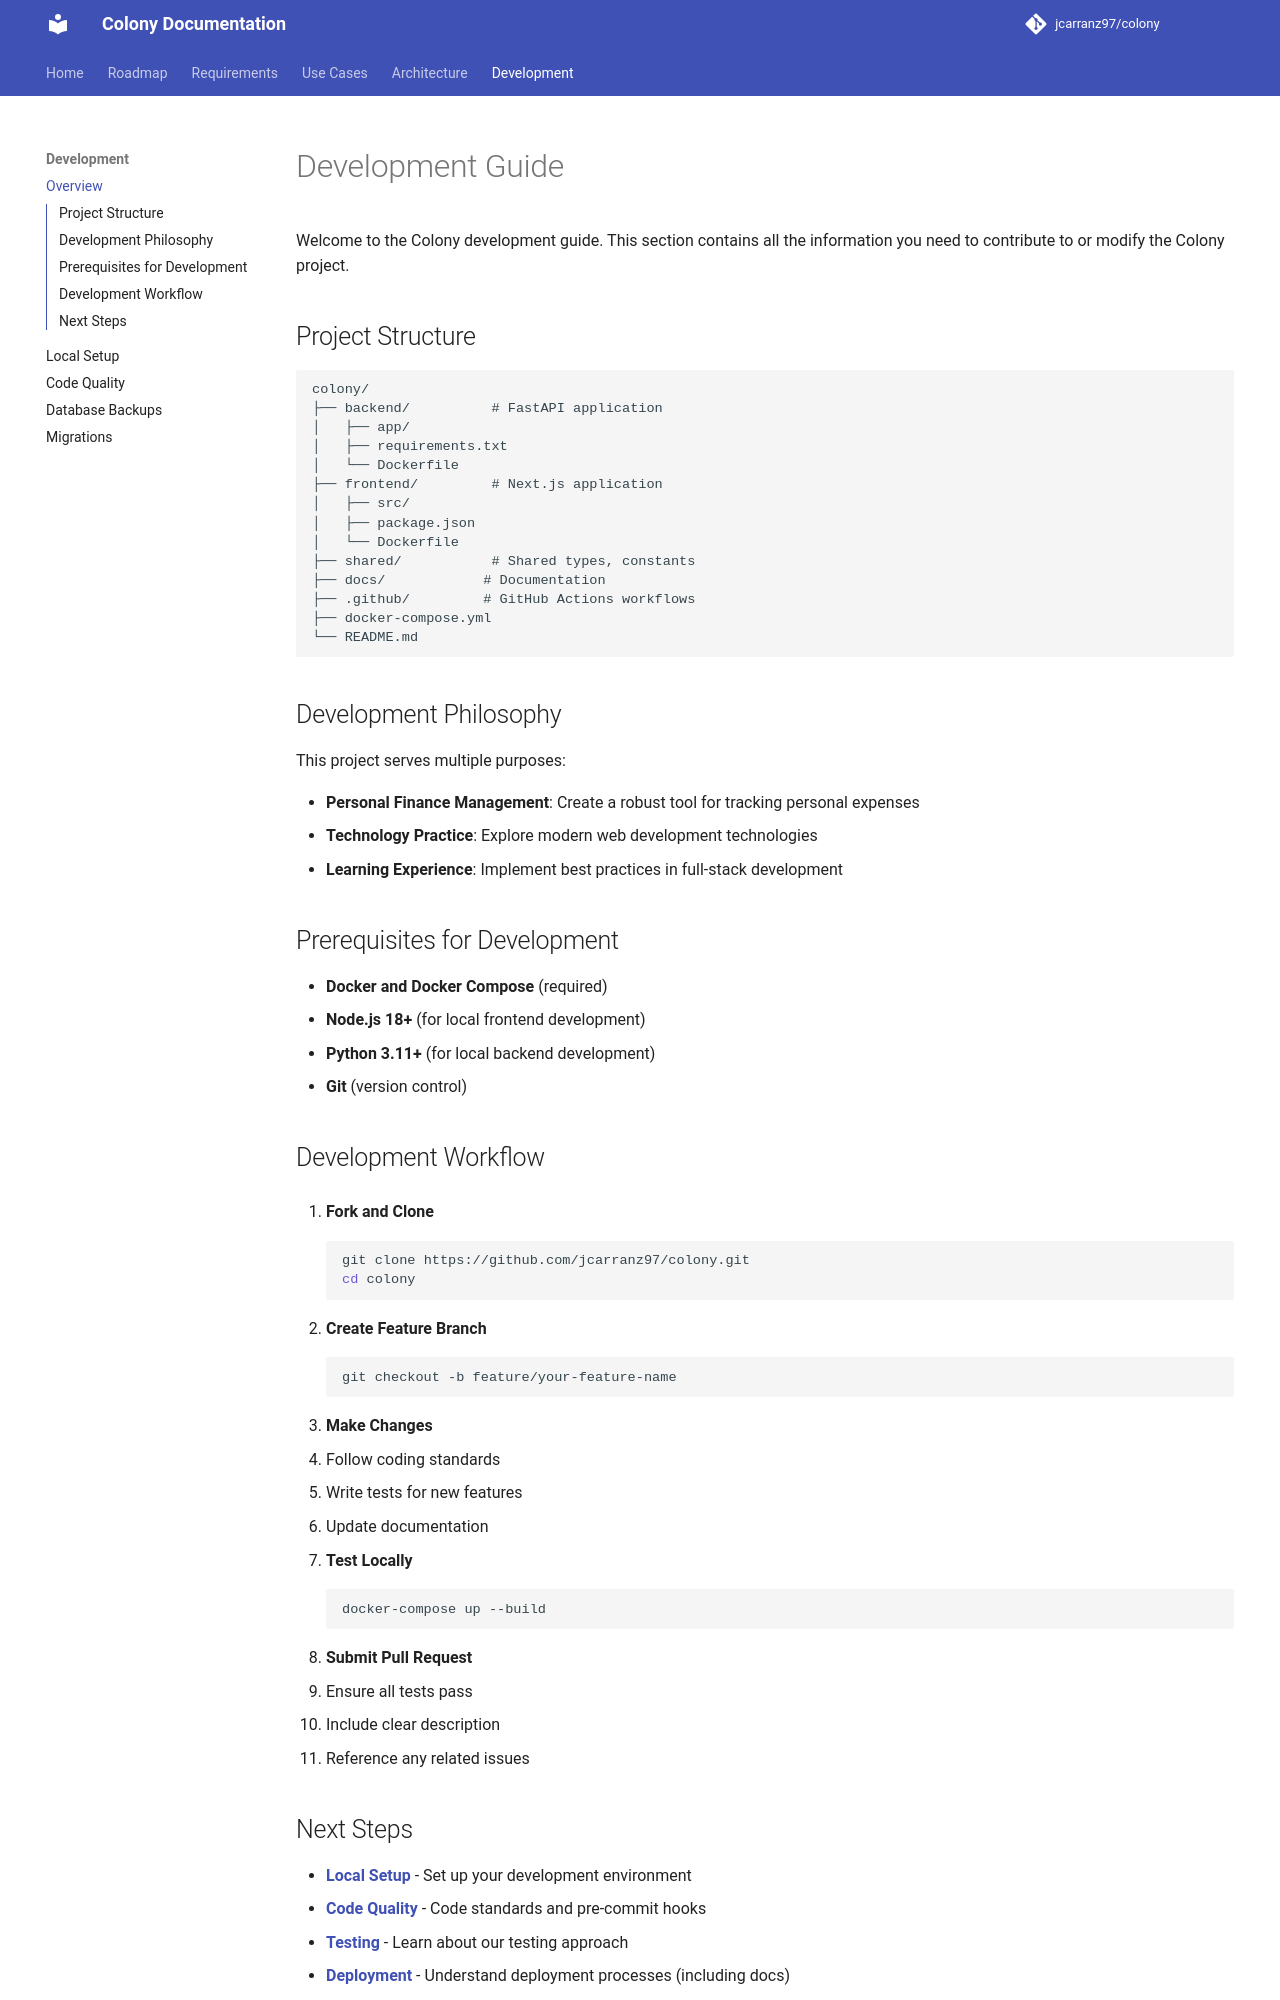

repository: jcarranz97/colony · page: development/index.html · generator: mkdocs

# Development Guide

Welcome to the Colony development guide. This section contains all the information you need to contribute to or modify the Colony project.

## Project Structure

```
colony/
├── backend/          # FastAPI application
│   ├── app/
│   ├── requirements.txt
│   └── Dockerfile
├── frontend/         # Next.js application
│   ├── src/
│   ├── package.json
│   └── Dockerfile
├── shared/           # Shared types, constants
├── docs/            # Documentation
├── .github/         # GitHub Actions workflows
├── docker-compose.yml
└── README.md
```

## Development Philosophy

This project serves multiple purposes:

- **Personal Finance Management**: Create a robust tool for tracking personal expenses
- **Technology Practice**: Explore modern web development technologies
- **Learning Experience**: Implement best practices in full-stack development

## Prerequisites for Development

- **Docker and Docker Compose** (required)
- **Node.js 18+** (for local frontend development)
- **Python 3.11+** (for local backend development)
- **Git** (version control)

## Development Workflow

1. **Fork and Clone**
   ```bash
   git clone https://github.com/jcarranz97/colony.git
   cd colony
   ```

2. **Create Feature Branch**
   ```bash
   git checkout -b feature/your-feature-name
   ```

3. **Make Changes**
   - Follow coding standards
   - Write tests for new features
   - Update documentation

4. **Test Locally**
   ```bash
   docker-compose up --build
   ```

5. **Submit Pull Request**
   - Ensure all tests pass
   - Include clear description
   - Reference any related issues
